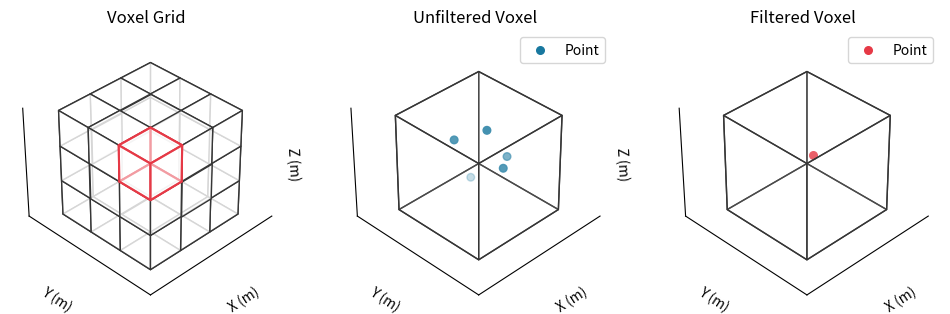

Write the Python code that produced this figure.
import numpy as np
import matplotlib.pyplot as plt
from mpl_toolkits.mplot3d import Axes3D

# Create a 3D voxel grid
grid_size = 3
voxelgrid = np.ones((grid_size, grid_size, grid_size), dtype=bool)

# Create a 3D plot
fig = plt.figure(figsize=(12, 6))
ax1 = fig.add_subplot(131, projection='3d')

# Plot the voxel grid
ax1.voxels(voxelgrid, facecolors='white', edgecolors='#363636', shade=False, alpha=0.8)

# Create a separate voxel grid for the top-right 3x3 subgrid at the top Z-layer
subgrid_size = 1
highlight_grid = np.zeros((grid_size, grid_size, grid_size), dtype=bool)

# Define the top-right 3x3 subgrid at the top Z-layer
# Top-right in XY-plane means high x, high y; top in Z means high z
for x in range(grid_size - subgrid_size, grid_size):  # x = 6 to 8
    for y in range(grid_size - subgrid_size, grid_size):  # y = 6 to 8
        for z in range(grid_size - subgrid_size, grid_size):  # z = 6 to 8
            highlight_grid[x, y, z] = True

# Overlay the highlighted subgrid with red edges (no fill to avoid obscuring the original grid)
ax1.voxels(highlight_grid, facecolors='white', edgecolors='#E63946', linewidth=1.5, shade=False, alpha=0.5)

# Set labels
ax1.set_xlabel('X (m)')
ax1.set_ylabel('Y (m)')
ax1.set_zlabel('Z (m)')
ax1.set_title('Voxel Grid')

# Set axis limits
ax1.set_xlim([0, 10])
ax1.set_ylim([0, 10])
ax1.set_zlim([0, 10])
ax1.axis('equal')

# Remove grid, ticks, and background for a clean look
ax1.grid(False)
ax1.set_xticks([])
ax1.set_yticks([])
ax1.set_zticks([])
ax1.xaxis.set_pane_color((1.0, 1.0, 1.0, 0.0))
ax1.yaxis.set_pane_color((1.0, 1.0, 1.0, 0.0))
ax1.zaxis.set_pane_color((1.0, 1.0, 1.0, 0.0))

# Adjust the view angle
ax1.view_init(elev=35.264, azim=45)

# Create a 3D voxel grid
grid_size = 1
voxelgrid = np.ones((grid_size, grid_size, grid_size), dtype=bool)

ax2 = fig.add_subplot(132, projection='3d')

# Plot the voxel grid
ax2.voxels(voxelgrid, facecolors='white', edgecolors='#363636', shade=False, alpha=0.1)

points = np.array([[0.4, 0.3, 0.2], [0.6, 0.3, 0.7], [0.25, 0.6, 0.5], [0.4, 0.5, 0.8], [0.4, 0.7, 0.5]])

ax2.scatter(points[:,0], points[:,1], points[:,2], color='#18789F', s=30, label='Point')

# Set labels
ax2.set_xlabel('X (m)')
ax2.set_ylabel('Y (m)')
ax2.set_zlabel('Z (m)')
ax2.set_title('Unfiltered Voxel')

# Set axis limits
ax2.set_xlim([0, 10])
ax2.set_ylim([0, 10])
ax2.set_zlim([0, 10])
ax2.axis('equal')

# Remove grid, ticks, and background for a clean look
ax2.grid(False)
ax2.set_xticks([])
ax2.set_yticks([])
ax2.set_zticks([])
ax2.xaxis.set_pane_color((1.0, 1.0, 1.0, 0.0))
ax2.yaxis.set_pane_color((1.0, 1.0, 1.0, 0.0))
ax2.zaxis.set_pane_color((1.0, 1.0, 1.0, 0.0))

# Add a legend
ax2.legend()

# Adjust the view angle
ax2.view_init(elev=35.264, azim=45)

# Create a 3D voxel grid
grid_size = 1
voxelgrid = np.ones((grid_size, grid_size, grid_size), dtype=bool)

ax3 = fig.add_subplot(133, projection='3d')

# Plot the voxel grid
ax3.voxels(voxelgrid, facecolors='white', edgecolors='#363636', shade=False, alpha=0.1)

ax3.scatter([0.41], [0.48], [0.54], color='#E63946', s=30, label='Point')

# Set labels
ax3.set_xlabel('X (m)')
ax3.set_ylabel('Y (m)')
ax3.set_zlabel('Z (m)')
ax3.set_title('Filtered Voxel')

# Set axis limits
ax3.set_xlim([0, 10])
ax3.set_ylim([0, 10])
ax3.set_zlim([0, 10])
ax3.axis('equal')

# Remove grid, ticks, and background for a clean look
ax3.grid(False)
ax3.set_xticks([])
ax3.set_yticks([])
ax3.set_zticks([])
ax3.xaxis.set_pane_color((1.0, 1.0, 1.0, 0.0))
ax3.yaxis.set_pane_color((1.0, 1.0, 1.0, 0.0))
ax3.zaxis.set_pane_color((1.0, 1.0, 1.0, 0.0))

# Add a legend
ax3.legend()

# Adjust the view angle
ax3.view_init(elev=35.264, azim=45)

# Show the plot
plt.savefig('voxel-grid.pdf')
plt.show()
